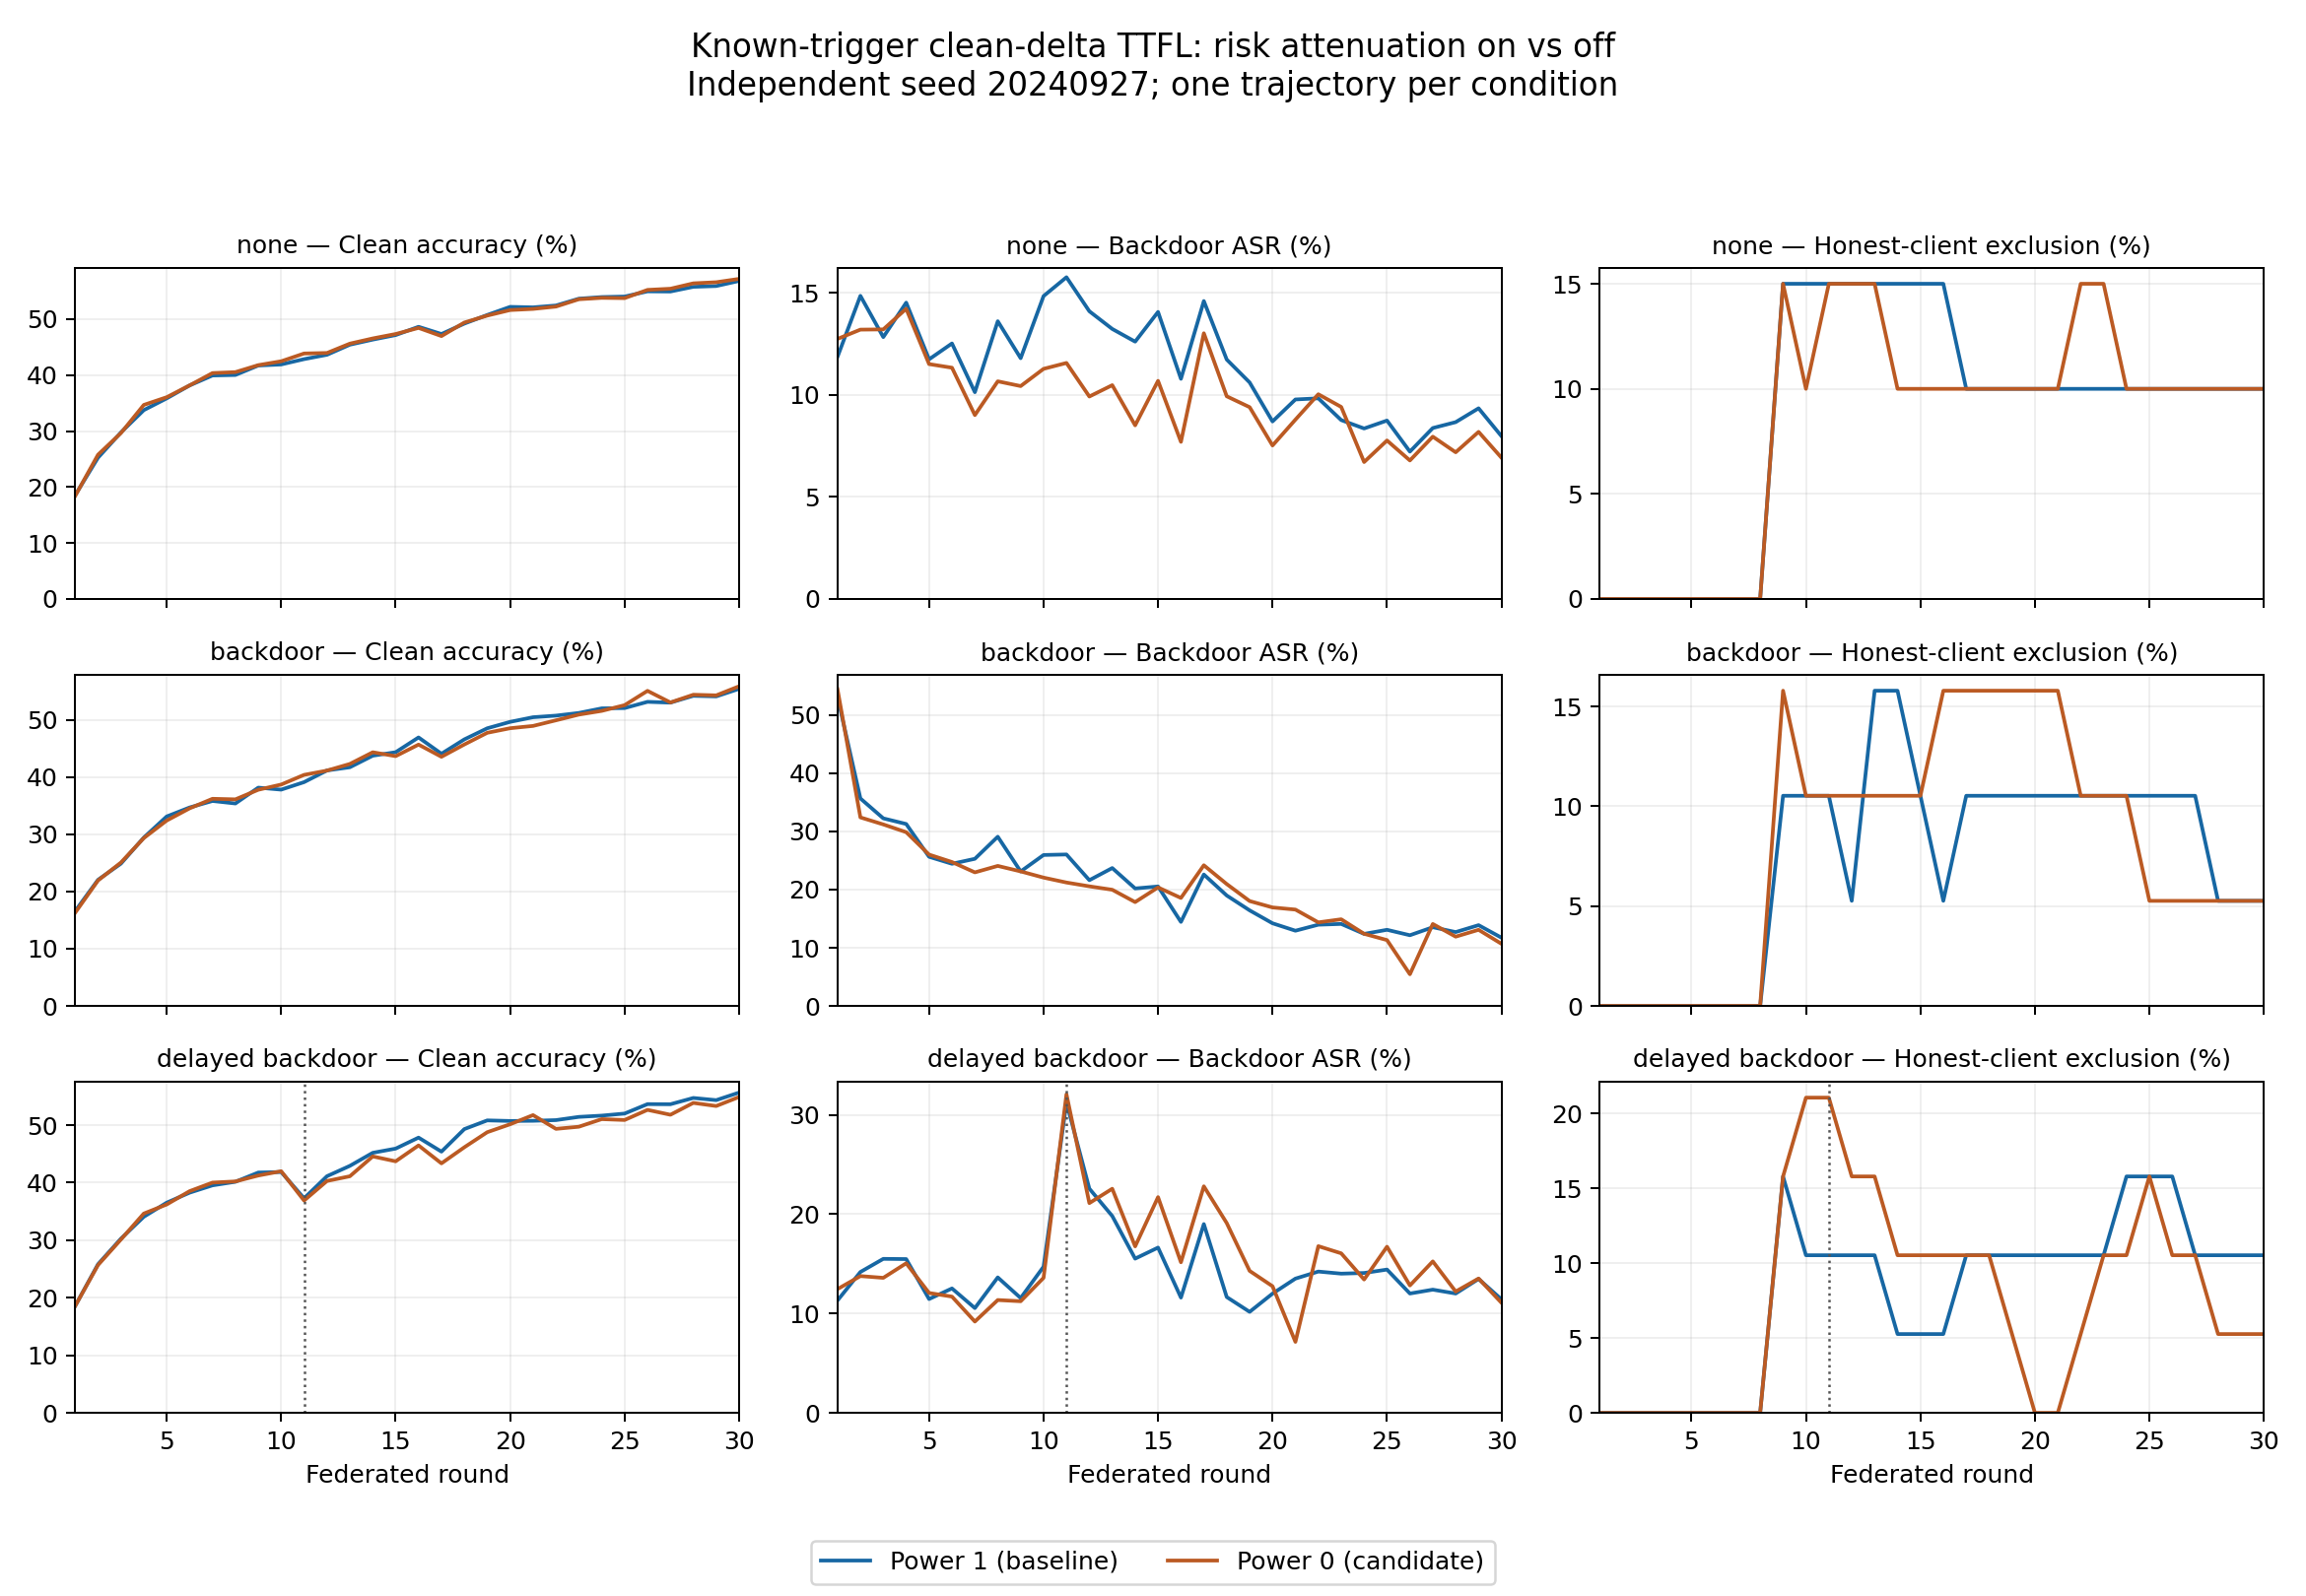

The data file committed next to this chart (first rows):
scenario, variant, round, accuracy, asr, honest_exclusion
backdoor, baseline, 1, 0.1656, 0.5314, 0.0
backdoor, baseline, 2, 0.2203, 0.3568, 0.0
backdoor, baseline, 3, 0.2486, 0.3226, 0.0
backdoor, baseline, 4, 0.2941, 0.3129, 0.0
backdoor, baseline, 5, 0.331, 0.2564, 0.0
backdoor, baseline, 6, 0.3467, 0.2444, 0.0
backdoor, baseline, 7, 0.3581, 0.253, 0.0
backdoor, baseline, 8, 0.3537, 0.291, 0.0
backdoor, baseline, 9, 0.3814, 0.2312, 0.1053
backdoor, baseline, 10, 0.3779, 0.2596, 0.1053
backdoor, baseline, 11, 0.391, 0.2604, 0.1053
backdoor, baseline, 12, 0.4114, 0.2162, 0.05263
backdoor, baseline, 13, 0.417, 0.2371, 0.1579
backdoor, baseline, 14, 0.4372, 0.202, 0.1579
backdoor, baseline, 15, 0.4433, 0.2054, 0.1053
backdoor, baseline, 16, 0.4691, 0.1444, 0.05263
backdoor, baseline, 17, 0.4406, 0.226, 0.1053
backdoor, baseline, 18, 0.4657, 0.1899, 0.1053
backdoor, baseline, 19, 0.4851, 0.1643, 0.1053
backdoor, baseline, 20, 0.4963, 0.1421, 0.1053
backdoor, baseline, 21, 0.5044, 0.1293, 0.1053
backdoor, baseline, 22, 0.5072, 0.1397, 0.1053
backdoor, baseline, 23, 0.5119, 0.141, 0.1053
backdoor, baseline, 24, 0.5199, 0.1239, 0.1053
backdoor, baseline, 25, 0.5204, 0.1309, 0.1053
backdoor, baseline, 26, 0.5313, 0.1216, 0.1053
backdoor, baseline, 27, 0.5299, 0.1353, 0.1053
backdoor, baseline, 28, 0.5418, 0.127, 0.05263
backdoor, baseline, 29, 0.5408, 0.1389, 0.05263
backdoor, baseline, 30, 0.554, 0.1173, 0.05263
backdoor, candidate, 1, 0.1627, 0.5447, 0.0
backdoor, candidate, 2, 0.2192, 0.3242, 0.0
backdoor, candidate, 3, 0.2505, 0.3121, 0.0
backdoor, candidate, 4, 0.2933, 0.2988, 0.0
backdoor, candidate, 5, 0.3239, 0.2602, 0.0
backdoor, candidate, 6, 0.3452, 0.2474, 0.0
backdoor, candidate, 7, 0.3619, 0.2297, 0.0
backdoor, candidate, 8, 0.3609, 0.2408, 0.0
backdoor, candidate, 9, 0.3777, 0.2313, 0.1579
backdoor, candidate, 10, 0.3868, 0.2207, 0.1053
backdoor, candidate, 11, 0.4037, 0.2122, 0.1053
backdoor, candidate, 12, 0.4112, 0.2057, 0.1053
backdoor, candidate, 13, 0.4228, 0.1998, 0.1053
backdoor, candidate, 14, 0.4432, 0.1786, 0.1053
backdoor, candidate, 15, 0.4364, 0.2038, 0.1053
backdoor, candidate, 16, 0.4566, 0.1857, 0.1579
backdoor, candidate, 17, 0.4353, 0.2419, 0.1579
backdoor, candidate, 18, 0.4568, 0.2096, 0.1579
backdoor, candidate, 19, 0.4772, 0.1803, 0.1579
backdoor, candidate, 20, 0.4852, 0.1693, 0.1579
backdoor, candidate, 21, 0.4892, 0.1657, 0.1579
backdoor, candidate, 22, 0.499, 0.1437, 0.1053
backdoor, candidate, 23, 0.509, 0.149, 0.1053
backdoor, candidate, 24, 0.5155, 0.124, 0.1053
backdoor, candidate, 25, 0.5255, 0.1132, 0.05263
backdoor, candidate, 26, 0.5505, 0.05444, 0.05263
backdoor, candidate, 27, 0.5302, 0.1409, 0.05263
backdoor, candidate, 28, 0.5437, 0.1191, 0.05263
backdoor, candidate, 29, 0.5426, 0.1309, 0.05263
backdoor, candidate, 30, 0.5585, 0.1068, 0.05263
... 120 more rows
